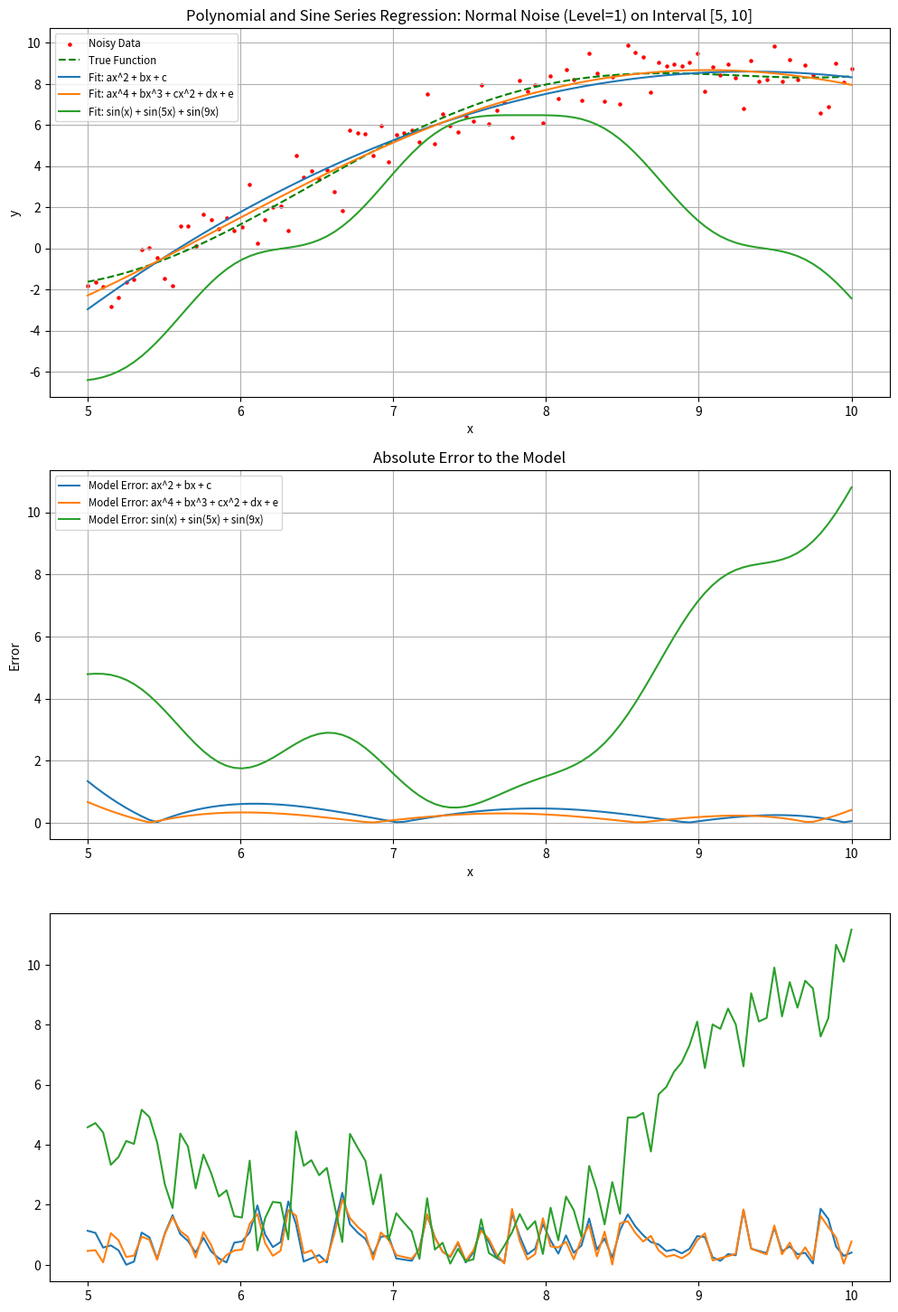

Write the Python code that produced this figure.
import numpy as np
import matplotlib.pyplot as plt
from scipy.optimize import curve_fit

def func(x):
    return 0.25*x**2 + 3*np.sin(x) - 2*x + 5

def sin_series(x, a, b, c):
    return a*np.sin(x) + b*np.sin(3*x) + c*np.sin(5*x)

def least_squares_poly(x, y, degree):
    X = np.vander(x, degree + 1, increasing=True)
    coeffs = np.linalg.lstsq(X, y, rcond=None)[0]
    print(coeffs)
    return coeffs

def plot_fit_and_errors(x_noisy, y_noisy, x_range, y_true, models, noise_type, noise_level, interval):
    fig, (ax1, ax2, ax3) = plt.subplots(3, 1, figsize=(12, 18))
    ax1.scatter(x_noisy, y_noisy, color='red', label='Noisy Data', s=5)
    ax1.plot(x_range, y_true, label='True Function', color='green', linestyle='--')

    # Fit models and plot
    for name, degree in models.items():
        if 'sin' in name:
            popt, _ = curve_fit(sin_series, x_noisy, y_noisy, p0=[5, 0.75, .25])
            y_fit = sin_series(x_range, *popt)
            print(popt)
        else:
            coeffs = least_squares_poly(x_noisy, y_noisy, degree)
            y_fit = np.polyval(coeffs[::-1], x_range)

        ax1.plot(x_range, y_fit, label=f'Fit: {name}')
        residuals_model = np.abs(y_fit - func(x_range))
        residuals_noise = np.abs(y_fit - y_noisy)

        ax2.plot(x_range, residuals_model, label=f'Model Error: {name}')
        ax3.plot(x_range, residuals_noise, label=f'Noise Error: {name}')

    # Set titles, labels, and legends
    ax1.set_title(f'Polynomial and Sine Series Regression: {noise_type.capitalize()} Noise (Level={noise_level}) on Interval {interval}')
    ax1.set_xlabel('x')
    ax1.set_ylabel('y')
    ax1.legend(fontsize='small')
    ax1.grid(True)

    ax2.set_title('Absolute Error to the Model')
    ax2.set_xlabel('x')
    ax2.set_ylabel('Error')
    ax2.legend(fontsize='small')
    ax2.grid(True)

    '''
    ax3.set_title('Absolute Error to the Noisy Data')
    ax3.set_xlabel('x')
    ax3.set_ylabel('Error')
    ax3.legend(fontsize='small')
    ax3.grid(True)
    '''
    plt.show()

def perform_and_plot(interval, noise_type='normal', noise_level=3):
    x_noisy = np.linspace(interval[0], interval[1], 100)
    y_true = func(x_noisy)
    
    if noise_type == 'normal':
        noise = np.random.normal(loc=0, scale=noise_level, size=len(x_noisy))
    elif noise_type == 'uniform':
        noise = np.random.uniform(-noise_level, noise_level, size=len(x_noisy))
    y_noisy = y_true + noise

    models = {'ax^2 + bx + c': 2, 'ax^4 + bx^3 + cx^2 + dx + e': 4, 'sin(x) + sin(5x) + sin(9x)': 'sin_series'}
    plot_fit_and_errors(x_noisy, y_noisy, x_noisy, y_true, models, noise_type, noise_level, f'[{interval[0]}, {interval[1]}]')

# Usage
perform_and_plot([5, 10], 'normal', 1)
